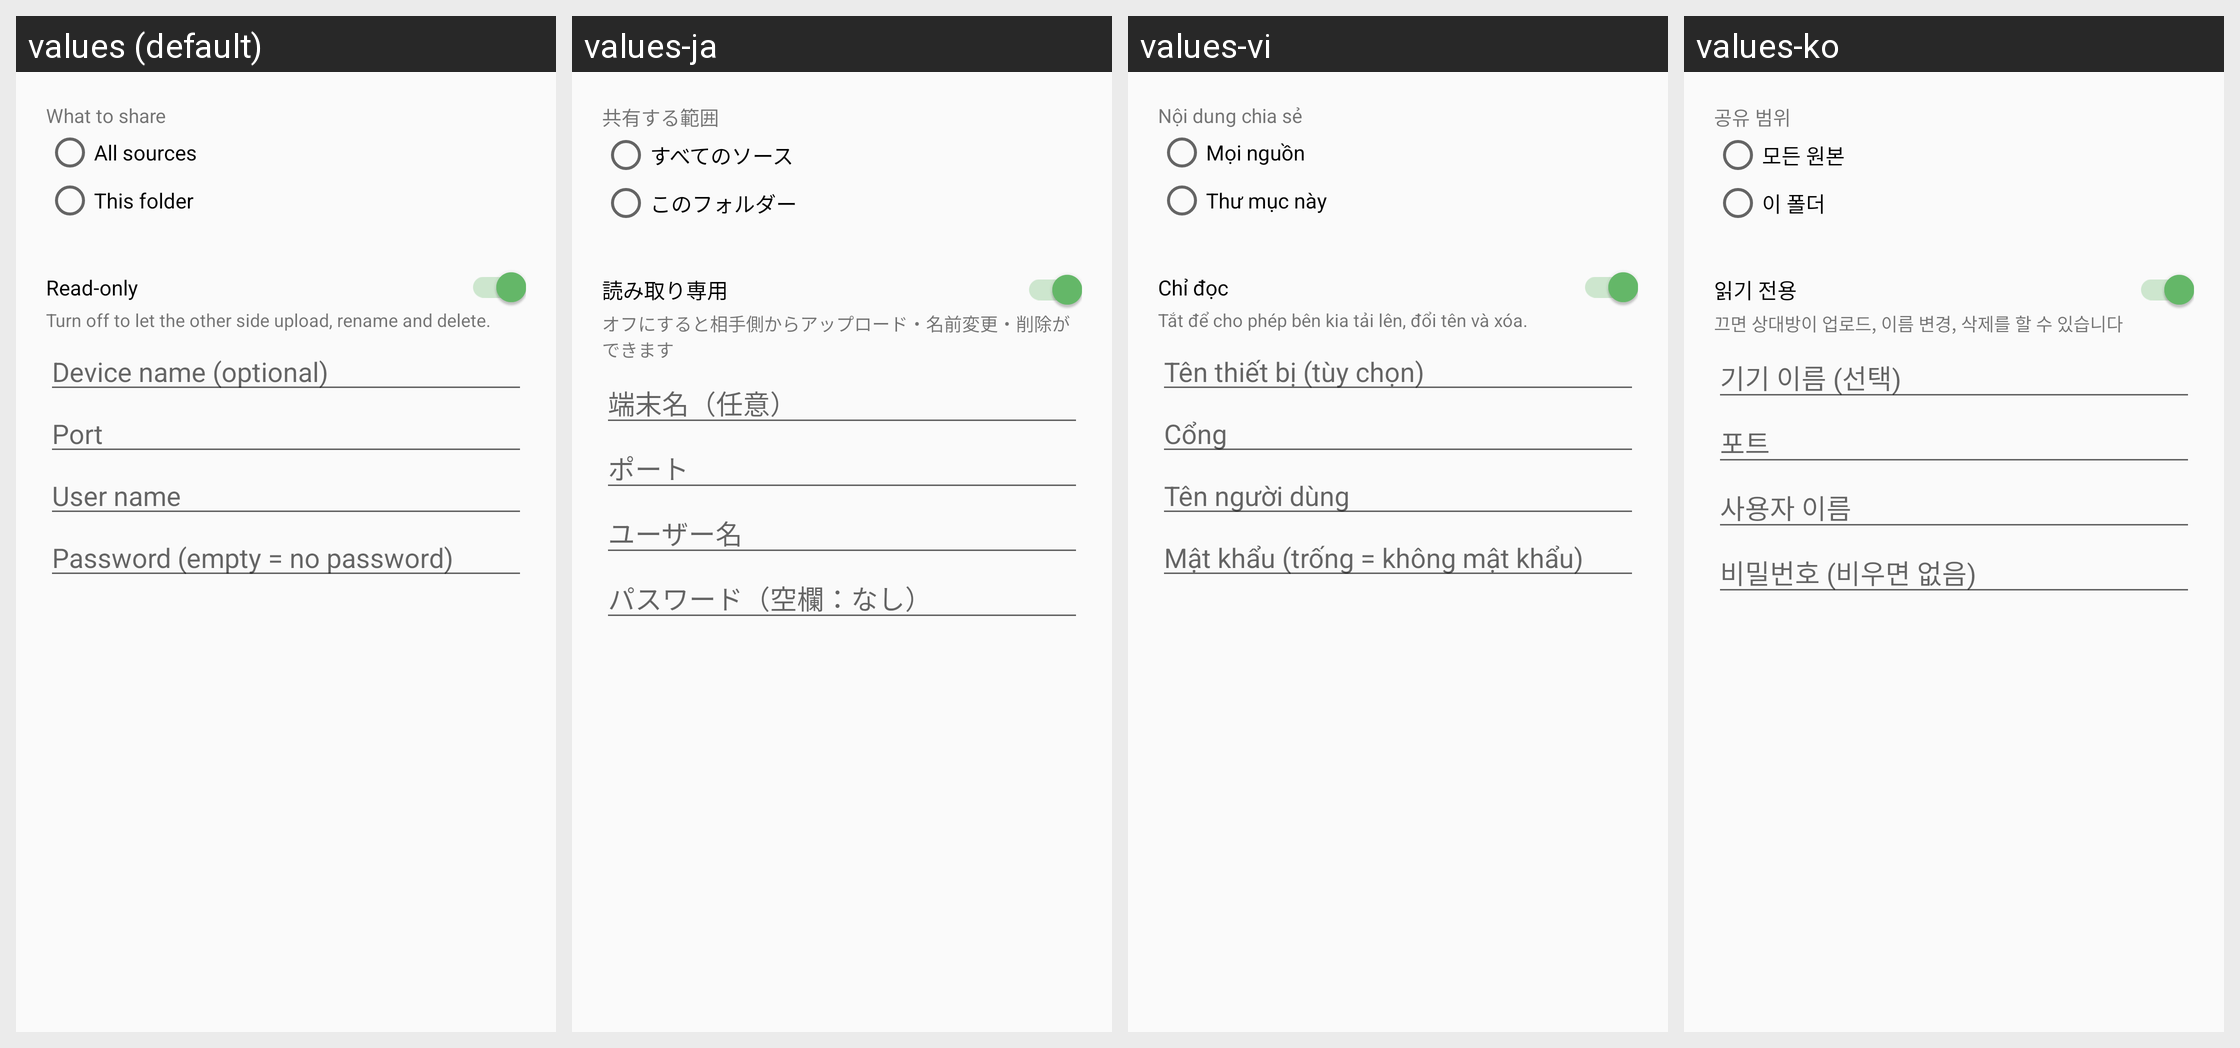

The same Android screen rendered under several of its app's locales, left to right. List the strings drawn on it with the default value and each locale's translation.
Android screen res/layout/dialog_share.xml rendered under 4 locales, left to right: values (default), values-ja, values-vi, values-ko. Device: Nexus 5 (rendered at 1080×1920; each locale shown at half size, 540×960, under a caption strip naming it); theme Theme.Twig.
Other locales in the repository, not shown: values-ar, values-de, values-es, values-fr, values-hi, values-in, values-it, values-pt-rBR, values-ru, values-tr, values-zh.
Strings drawn on this screen, with the default value and each locale's value (text and hints the layout hard-codes, and strings that could not be matched under every locale, appear in the picture but are not listed):

share_scope
  values: What to share
  values-ja: 共有する範囲
  values-vi: Nội dung chia sẻ
  values-ko: 공유 범위

share_scope_all
  values: All sources
  values-ja: すべてのソース
  values-vi: Mọi nguồn
  values-ko: 모든 원본

share_scope_dir
  values: This folder
  values-ja: このフォルダー
  values-vi: Thư mục này
  values-ko: 이 폴더

share_readonly
  values: Read-only
  values-ja: 読み取り専用
  values-vi: Chỉ đọc
  values-ko: 읽기 전용

share_readonly_desc
  values: Turn off to let the other side upload, rename and delete.
  values-ja: オフにすると相手側からアップロード・名前変更・削除ができます
  values-vi: Tắt để cho phép bên kia tải lên, đổi tên và xóa.
  values-ko: 끄면 상대방이 업로드, 이름 변경, 삭제를 할 수 있습니다

share_device_name
  values: Device name (optional)
  values-ja: 端末名（任意）
  values-vi: Tên thiết bị (tùy chọn)
  values-ko: 기기 이름 (선택)

share_port
  values: Port
  values-ja: ポート
  values-vi: Cổng
  values-ko: 포트

share_user
  values: User name
  values-ja: ユーザー名
  values-vi: Tên người dùng
  values-ko: 사용자 이름

share_password
  values: Password (empty = no password)
  values-ja: パスワード（空欄：なし）
  values-vi: Mật khẩu (trống = không mật khẩu)
  values-ko: 비밀번호 (비우면 없음)
